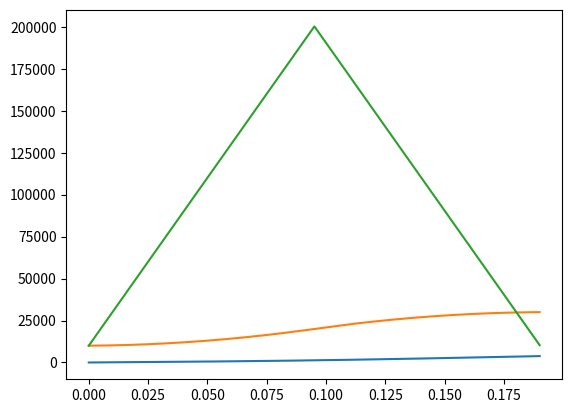
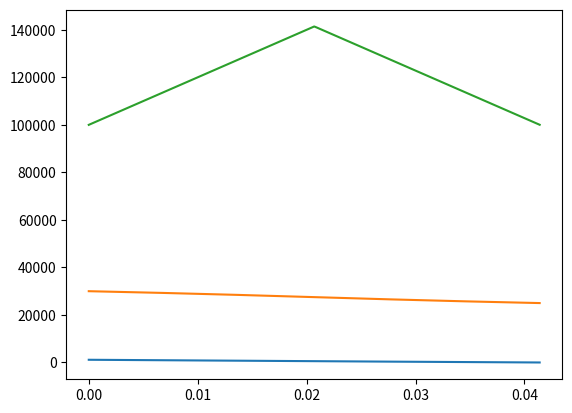

Python code for these plots, in order:
import numpy as np
import matplotlib.pyplot as plt

# unit = edge

# RAIL
# define RAIL_PERIOD 90 usec
# MICRO_STEP_RAIL = 1
# Current Vmax
# vmax = 1 edge / 0.00009 = 11,000 edge / sec = 5,500 ustep / sec = 5,500 step / sec = 13.75 rev / sec = 825 rpm = 110 mm / s = ~3s


def calc_curve(Vmax, Amax, Jmax, V0=0, A0=0, reverse=False):
    x = 0
    v = V0
    a = A0
    j = 0
    mode = 'a+'  # 'a-', 'a_', 'g', 'd....'
    dt = 1e-6
    endtime = 6
    T = np.arange(0, endtime, dt)
    X = np.zeros(T.shape)
    V = X.copy()
    A = X.copy()
    J = X.copy()
    last_index = 0
    for i in range(T.size):
        x += v * dt
        v += a * dt
        a += j * dt
        X[i] = x
        V[i] = v
        A[i] = a
        J[i] = j
        if mode == 'a+':
            j = Jmax
            if a >= Amax or v >= ((Vmax - V0) / 2 + V0):
                mode = 'a-'
                j = 0
        elif mode == 'a-':
            if (Vmax - v) <= (Amax**2 * .5 / Jmax):
                mode = 'a_'
                j = -Jmax
        elif mode == 'a_':
            if a <= 0 or v >= Vmax:
                mode = 'g'
                a = 0
                j = 0
                v = Vmax
                last_index = i
                break

    T = T[:last_index].copy()
    X = X[:last_index].copy()
    V = V[:last_index].copy()
    A = A[:last_index].copy()
    J = J[:last_index].copy()

    if reverse:
        X = X[::-1]
        V = V[::-1]
        A = A[::-1]
        J = J[::-1]

    plt.plot(T[::100], X[::100], T[::100], V[::100], T[::100], A[::100])
    plt.show()
    X = X.astype(int)
    commands = np.where(X[:-1] != X[1:])[0]
    return commands


def create_hfile(filename, acceleration, deceleration, distance=0):
    assert acceleration['Vmax'] == deceleration['Vmax']
    acceleration['reverse'] = False
    deceleration['reverse'] = True

    a = calc_curve(**acceleration)
    d = calc_curve(**deceleration)

    text = '''
    # define %(name)s_A_LEN %(a_len)d
    # define %(name)s_D_LEN %(d_len)d

    unsigned long %(name)s_A[%(name)s_A_LEN] = {%(a_str)s};
    unsigned long %(name)s_D[%(name)s_D_LEN] = {%(d_str)s};

    ''' % {
        'name': 'CURVE_' + filename.upper(),
        'a_len': len(a),
        'd_len': len(d),
        'a_str': ', '.join([str(i) for i in a]),
        'd_str': ', '.join([str(i) for i in d]),
    }

    if distance:
        d0 = len(a) + len(d)
        d1 = distance - d0
        assert d1 > 0, 'acceleration and deceleration is longer than main distance'
        time_elapsed = a[-1] + d[-1] + d1 * float(a[-1] - a[-2])
        print(time_elapsed / 1000, ' ms')
    with open('curve_%s.h' % filename.lower(), 'w') as file:
        file.write(text)


vmax = 30  # cm/s  - 1/1000 edge/s
create_hfile('rail_long', {
    'Vmax': vmax * 1000.,
    'Amax': 500 * 1000.,
    'Jmax': 2000 * 1000.,
    'V0': 10000,
    'A0': 10000,
},
    {
    'Vmax': vmax * 1000.,
        'Amax': 2000 * 1000.,
        'Jmax': 2000 * 1000.,
        'V0': 25000,
        'A0': 100000,
},
    distance=32000,
)
#
# create_hfile('rail_short', {
#     'Vmax': 8 * 1000.,
#     'Amax': 50 * 1000.,
#     'Jmax': 500 * 1000.,
#     'V0': 2000,
#     'A0': 5000,
# },
#     {
#     'Vmax': 8 * 1000.,
#     'Amax': 400 * 1000.,
#     'Jmax': 500 * 1000.,
#     'V0': 2000,
#     'A0': 5000,
# },
#     distance=2327,
# )
